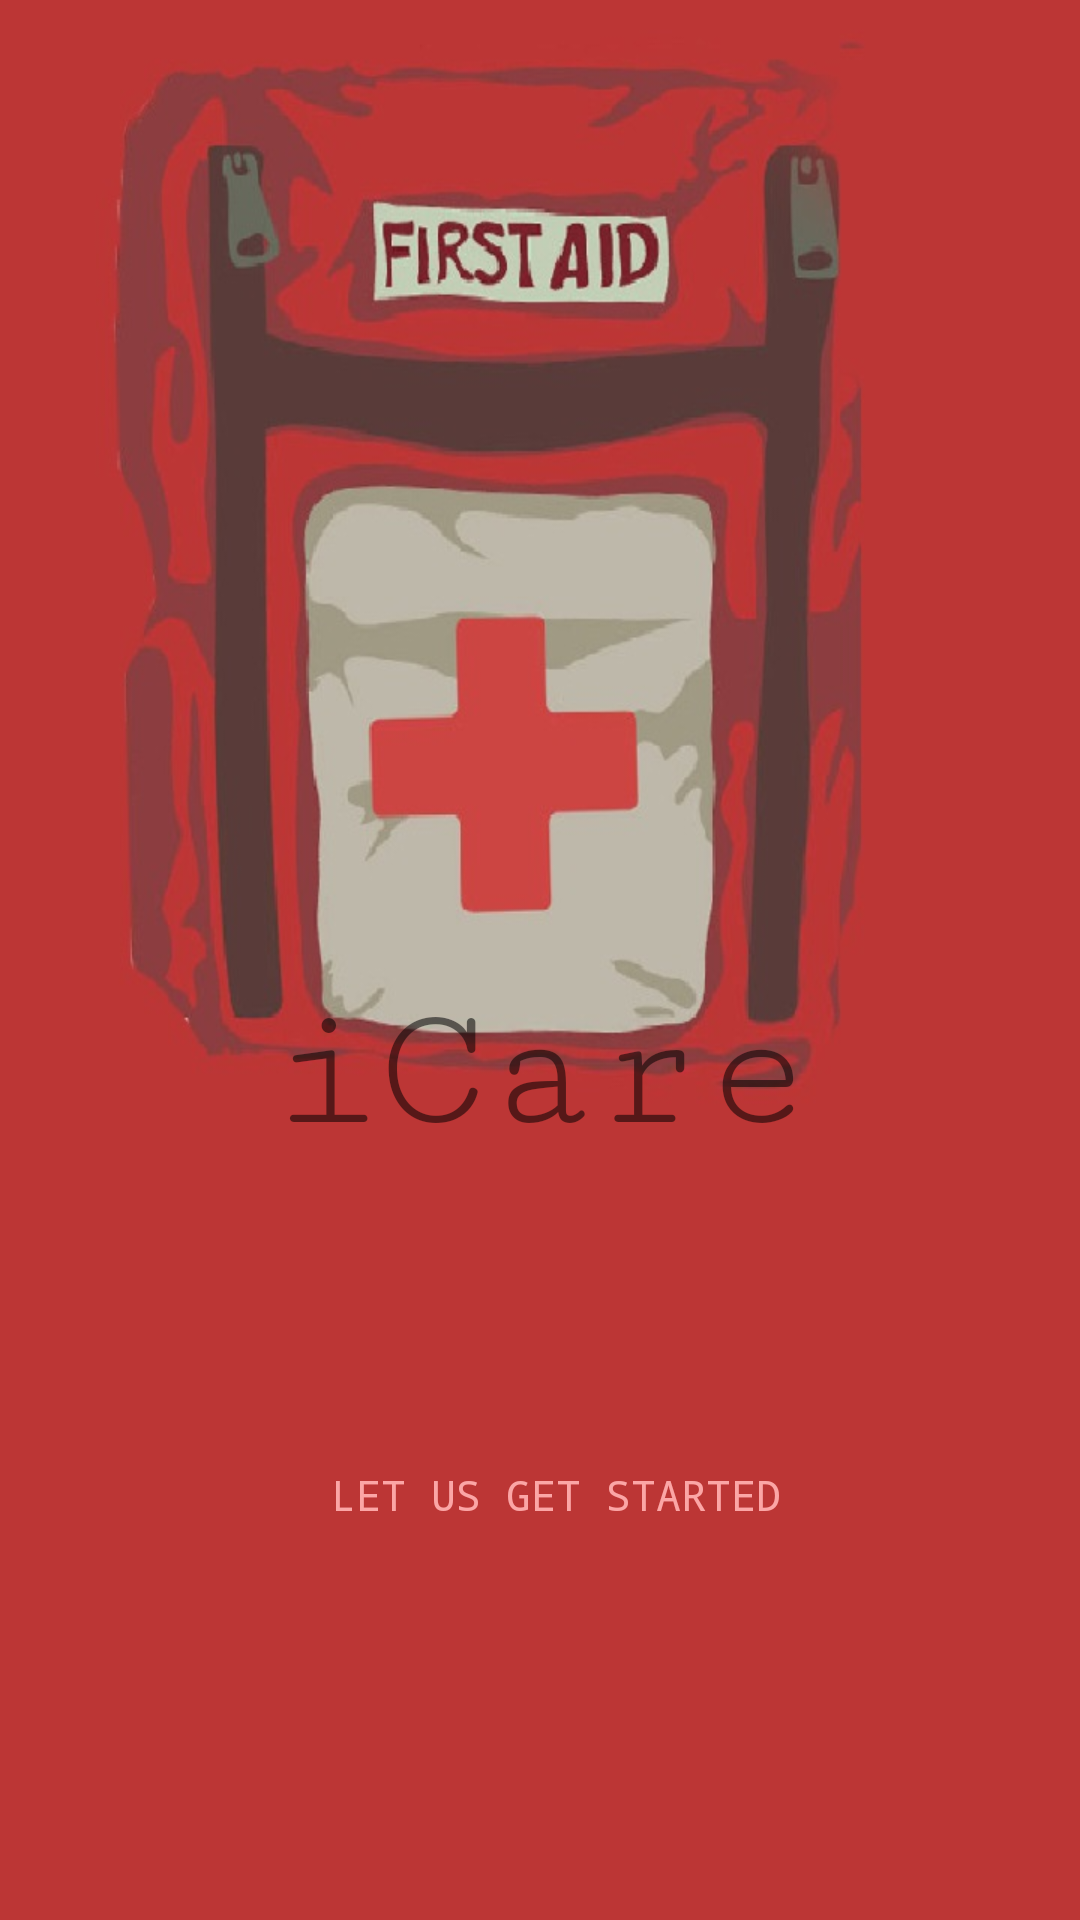

This screen was rendered from an Android layout file. Write that file and the resources it references.
<!-- AndroidManifest.xml: application theme AppTheme -->
<!-- res/layout/activity_i_care.xml -->
<?xml version="1.0" encoding="utf-8"?>
<android.support.constraint.ConstraintLayout xmlns:android="http://schemas.android.com/apk/res/android"
    xmlns:app="http://schemas.android.com/apk/res-auto"
    xmlns:tools="http://schemas.android.com/tools"
    style="@style/mainbg"
    android:layout_width="match_parent"
    android:layout_height="match_parent"
    tools:context=".iCare">


    <TextView
        android:id="@+id/textView"
        style="@style/main"
        android:layout_width="wrap_content"
        android:layout_height="wrap_content"
        android:layout_marginBottom="8dp"
        android:layout_marginEnd="8dp"
        android:layout_marginStart="8dp"
        android:layout_marginTop="324dp"
        android:text="@string/title"
        app:layout_constraintBottom_toTopOf="@+id/button"
        app:layout_constraintEnd_toEndOf="parent"
        app:layout_constraintHorizontal_bias="0.502"
        app:layout_constraintStart_toStartOf="parent"
        app:layout_constraintTop_toTopOf="parent"
        app:layout_constraintVertical_bias="0.779" />

    <Button
        android:id="@+id/btn_lets"
        style="@style/button"
        android:layout_width="195dp"
        android:layout_height="58dp"
        android:layout_marginBottom="8dp"
        android:layout_marginEnd="8dp"
        android:layout_marginStart="8dp"
        android:layout_marginTop="8dp"
        android:onClick="process1"
        android:text="@string/button1"
        app:layout_constraintBottom_toBottomOf="parent"
        app:layout_constraintEnd_toEndOf="parent"
        app:layout_constraintHorizontal_bias="0.537"
        app:layout_constraintStart_toStartOf="parent"
        app:layout_constraintTop_toTopOf="parent"
        app:layout_constraintVertical_bias="0.815" />
</android.support.constraint.ConstraintLayout>
<!-- resources referenced by this layout -->
<resources>
  <string name="button1">Let us Get Started</string>
  <string name="title">iCare</string>
  <style name="button">
          <item name="android:background">@drawable/round_border</item>
          <item name="android:fontFamily">monospace</item>
          <item name="android:buttonCornerRadius">30dp</item>
          <item name="android:elevation">20dp</item>
          <item name="android:shadowColor">@color/shadow</item>
          <item name="android:textColor">@color/red</item>
      </style>
  <style name="main">
          <item name="android:fontFamily">serif-monospace</item>
          <item name="android:textSize">60dp</item>
      </style>
  <style name="mainbg">
          <item name="android:background">@drawable/background</item>
      </style>
  <style name="AppTheme" parent="Theme.AppCompat.Light.NoActionBar">
          
          <item name="colorPrimary">@color/colorPrimary</item>
          <item name="colorPrimaryDark">@color/colorPrimaryDark</item>
          <item name="colorAccent">@color/colorAccent</item>
      </style>
  <color name="shadow">#f94f4f4f</color>
  <color name="red">#fba6a6</color>
  <!-- drawable background: jpg bitmap (drawable, 66088 bytes) -->
  <color name="colorPrimary">#e5e5e7</color>
  <color name="colorPrimaryDark">#890200</color>
  <color name="colorAccent">#fba6a6</color>
</resources>
